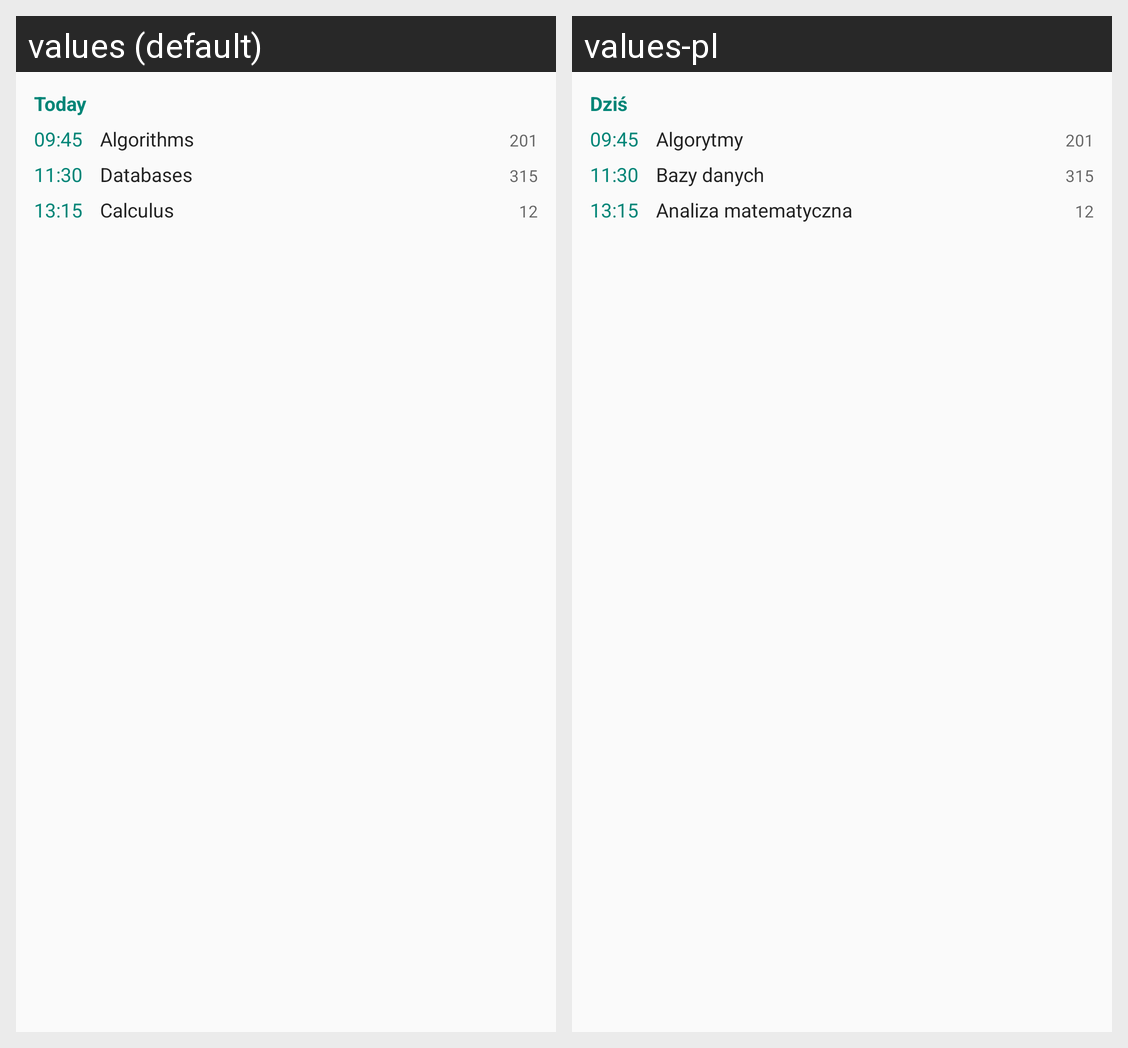

This grid shows one Android layout under two languages. Give, for every string resource on the screen, its name, the default text and each shown locale's text.
Android screen res/layout/widget_preview.xml rendered under 2 locales, left to right: values (default), values-pl. Device: Nexus 5 (rendered at 1080×1920; each locale shown at half size, 540×960, under a caption strip naming it); theme Theme.LibreUsos.
Strings drawn on this screen, with the default value and each locale's value (text and hints the layout hard-codes, and strings that could not be matched under every locale, appear in the picture but are not listed):

widget_today
  values: Today
  values-pl: Dziś

widget_preview_class1
  values: Algorithms
  values-pl: Algorytmy

widget_preview_room1
  values: 201
  values-pl: 201  [not translated; the default value is used]

widget_preview_class2
  values: Databases
  values-pl: Bazy danych

widget_preview_room2
  values: 315
  values-pl: 315  [not translated; the default value is used]

widget_preview_class3
  values: Calculus
  values-pl: Analiza matematyczna

widget_preview_room3
  values: 12
  values-pl: 12  [not translated; the default value is used]
